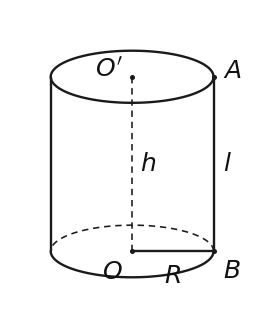

This chart was generated by the following Python code: (Note: this script raises an exception after producing the figure.)
#!/usr/bin/env python3
# ═══════════════════════════════════════════════════════════════════
# hinh_hh9_ch10.py — MẠCH HÌNH KHỐI TRÒN XOAY (hình trụ · hình nón · hình cầu)
#   Toán 9 · Chương X "Một số hình khối trong thực tiễn" (Hình học TRỰC QUAN).
#
#   [33zl→] Ông Bụt 2026-11-19, Pha A HH9_CH10. Soi kho THẬT trước khi dựng:
#     • mat_cau có trong hinh_hh12_ch05.py NHƯNG buộc Oxyz (lớp 12, có hệ trục +
#       vectơ) → KHÔNG hợp bản lớp 9 (chỉ cần O, A, B, R, đường tròn lớn).
#     • khoi_hop/khai_trien_hop/lang_tru có trong hinh_khoihop.py — là KHỐI ĐA DIỆN
#       (cạnh thẳng), KHÔNG dùng được cho mặt cong tròn xoay.
#     • khai_trien_tru / khai_trien_non CHƯA có.
#   → mạch khối TRÒN XOAY (elip + mặt cong + nét khuất nửa sau) CHƯA có hàm nào.
#
#   TRIẾT LÝ ENGINE (theo tiền lệ khoiLapPhuongKhoetGoc trong hinh_khoihop.py,
#   được hinh_core.py cho phép: "generator ĐỘC LẬP, KHÔNG qua PHANH" cho hình
#   MINH HOẠ nhãn — không có quan hệ toạ-độ-SỐ để verify):
#     • generator matplotlib độc lập — elip/cung/mặt cong dựng trực tiếp (gọn hơn
#       TikZ-xấp-xỉ-đoạn rất nhiều), nền trong suốt, nét khuất = đường đứt.
#     • AI Soạn khai NGHĨA (R, h, l, nhãn) — máy tự tính toạ độ phối cảnh, KHÔNG
#       lộ toạ độ thô (Đ5.9).
#     • Quy ước SGK: đáy = elip (nửa TRƯỚC liền, nửa SAU đứt); trục/đường cao
#       bên trong = nét đứt; đường sinh biên = nét liền.
# CS2627 / HH2627.
# ═══════════════════════════════════════════════════════════════════
import math
import matplotlib
matplotlib.use("Agg")
import matplotlib.pyplot as plt
from matplotlib.patches import Arc

# ─────────── Hằng phong cách (đồng bộ look SGK KNTT) ───────────
_MAU_NET   = "#1a1a1a"      # màu đường chính (gần đen)
_LW        = 1.7            # bề rộng nét liền
_LW_KHUAT  = 1.15           # bề rộng nét khuất (đứt)
_DUT       = (0, (4, 3))    # kiểu nét đứt
_FS        = 18             # cỡ chữ nhãn
_DEP       = 0.32           # hệ số dẹt elip đáy (b/a) — chuẩn phối cảnh SGK
_MAU_PHU   = "#c62828"      # màu đỏ cho kích thước nhấn (R, l) khi cần


def _mt(s):
    """Nhãn → mathtext: None giữ None; có '$' giữ nguyên; ngược lại bọc $...$ in nghiêng."""
    if s is None:
        return None
    s = str(s)
    return s if "$" in s else f"${s}$"


def _cung_elip(ax, cx, cy, a, b, t0, t1, net="lien", mau=_MAU_NET, lw=None, n=120):
    """Vẽ CUNG elip tâm (cx,cy), bán trục ngang a, bán trục dọc b, từ góc t0→t1 (độ).
       net='lien'|'dut'. Góc 0°=hướng +x (phải), 90°=lên, 180°=trái, 270°=xuống."""
    ts = [math.radians(t0 + (t1 - t0) * k / n) for k in range(n + 1)]
    xs = [cx + a * math.cos(t) for t in ts]
    ys = [cy + b * math.sin(t) for t in ts]
    ax.plot(xs, ys, linestyle=(_DUT if net == "dut" else "-"),
            linewidth=lw or (_LW_KHUAT if net == "dut" else _LW),
            color=mau, solid_capstyle="round", zorder=5)


def _elip_day(ax, cx, cy, a, b, mau=_MAU_NET):
    """ĐÁY hình khối = elip: nửa TRƯỚC (cung dưới 180°→360°) nét LIỀN,
       nửa SAU (cung trên 0°→180°) nét ĐỨT (khuất)."""
    _cung_elip(ax, cx, cy, a, b, 180, 360, net="lien", mau=mau)
    _cung_elip(ax, cx, cy, a, b, 0, 180, net="dut", mau=mau)


def _doan(ax, p1, p2, net="lien", mau=_MAU_NET, lw=None):
    ax.plot([p1[0], p2[0]], [p1[1], p2[1]],
            linestyle=(_DUT if net == "dut" else "-"),
            linewidth=lw or (_LW_KHUAT if net == "dut" else _LW),
            color=mau, solid_capstyle="round", zorder=5)


def _nhan(ax, x, y, chu, dx=0.0, dy=0.0, ha="center", va="center", mau="#111", fs=_FS):
    t = _mt(chu)
    if t is None:
        return
    ax.text(x + dx, y + dy, t, fontsize=fs, ha=ha, va=va, color=mau, zorder=9)


def _cham(ax, x, y, mau=_MAU_NET):
    ax.plot([x], [y], marker="o", markersize=2.6, color=mau, zorder=7)


def _ovuong(ax, dinh, u, v, canh=0.28, mau=_MAU_NET):
    """Ô vuông đánh dấu góc vuông tại 'dinh', hai cạnh theo hướng đơn vị u, v."""
    (dx, dy) = dinh
    p1 = (dx + u[0] * canh, dy + u[1] * canh)
    p3 = (dx + v[0] * canh, dy + v[1] * canh)
    p2 = (p1[0] + v[0] * canh, p1[1] + v[1] * canh)
    _doan(ax, p1, p2, mau=mau, lw=1.1)
    _doan(ax, p2, p3, mau=mau, lw=1.1)


def _khung(ax, xs, ys, m=0.7):
    ax.set_xlim(min(xs) - m, max(xs) + m)
    ax.set_ylim(min(ys) - m, max(ys) + m)


def _xuat(fig, out, tra_bytes):
    png = f"/tmp/{out}.png"
    fig.savefig(png, dpi=200, bbox_inches="tight", pad_inches=0.08, transparent=True)
    plt.close(fig)
    return open(png, "rb").read() if tra_bytes else png


# ═══════════════════════════════════════════════════════════════════
# 1) HÌNH TRỤ
# ═══════════════════════════════════════════════════════════════════
def hinh_tru(R=1.4, h=3.0, nhan_R=None, nhan_h=None, nhan_l=None,
             tam_tren="O'", tam_duoi="O", dinh_tren=None, dinh_duoi=None,
             hien_truc=True, out="tru", tra_bytes=False):
    """HÌNH TRỤ phối cảnh đứng (2 đáy elip + 2 đường sinh biên).

    R, h      : bán kính đáy, chiều cao (độ dài VẼ, đơn vị ô). >0.
    nhan_R    : nhãn bán kính đáy (vẽ đoạn O→mép phải đáy dưới). None=ẩn.
    nhan_h    : nhãn chiều cao (trục O'O). None=ẩn nhãn (trục vẫn vẽ nếu hien_truc).
    nhan_l    : nhãn 1 đường sinh (cạnh biên phải). None=ẩn.
    tam_tren/tam_duoi : tên 2 tâm đáy (mặc định O', O). '' = không ghi.
    dinh_tren/dinh_duoi : tên điểm mép phải đáy trên/dưới (vd 'A'/'B' khi cần l=AB).
    hien_truc : vẽ trục O'O (nét đứt) hay không.
    """
    fig, ax = plt.subplots(figsize=(3.2, 4.0))
    ax.set_aspect("equal"); ax.axis("off")
    b = R * _DEP
    Ot = (0.0, h); Od = (0.0, 0.0)
    # thân: 2 đường sinh biên
    _doan(ax, (-R, 0), (-R, h))
    _doan(ax, (R, 0), (R, h))
    # đáy trên (rim nhìn thấy đủ → liền cả vòng) & đáy dưới (nửa sau đứt)
    _cung_elip(ax, Ot[0], Ot[1], R, b, 0, 360, net="lien")
    _elip_day(ax, Od[0], Od[1], R, b)
    # trục + chiều cao
    if hien_truc:
        _doan(ax, Ot, Od, net="dut")
    if tam_tren:
        _cham(ax, *Ot); _nhan(ax, Ot[0], Ot[1], tam_tren, dx=-0.16, dy=0.12, ha="right")
    if tam_duoi:
        _cham(ax, *Od); _nhan(ax, Od[0], Od[1], tam_duoi, dx=-0.16, dy=-0.14, ha="right", va="top")
    if nhan_h is not None:
        _nhan(ax, 0.0, h / 2, nhan_h, dx=0.14, ha="left")
    # bán kính đáy dưới: O → mép phải (R,0)
    if nhan_R is not None:
        Bp = (R, 0.0)
        _doan(ax, Od, Bp, mau=_MAU_NET)
        _cham(ax, *Bp)
        _nhan(ax, R / 2, 0.0, nhan_R, dy=-0.20, va="top")
        if dinh_duoi:
            _nhan(ax, R, 0.0, dinh_duoi, dx=0.16, dy=-0.12, ha="left", va="top")
    # đường sinh l = cạnh biên phải; đặt tên 2 mép phải nếu yêu cầu
    if nhan_l is not None:
        _nhan(ax, R, h / 2, nhan_l, dx=0.16, ha="left")
    if dinh_tren:
        _cham(ax, R, h); _nhan(ax, R, h, dinh_tren, dx=0.16, dy=0.10, ha="left")
    if dinh_duoi and nhan_R is None:
        _cham(ax, R, 0); _nhan(ax, R, 0, dinh_duoi, dx=0.16, dy=-0.12, ha="left", va="top")
    _khung(ax, [-R, R], [-b, h + b])
    return _xuat(fig, out, tra_bytes)


# ═══════════════════════════════════════════════════════════════════
# 2) HÌNH NÓN
# ═══════════════════════════════════════════════════════════════════
def hinh_non(R=1.6, h=3.0, nhan_R=None, nhan_h=None, nhan_l=None,
             dinh="S", tam="O", trai="A", phai="B",
             hien_dinh_ten=True, hien_tam=True, hien_trai_phai=False,
             o_vuong=True, out="non", tra_bytes=False):
    """HÌNH NÓN phối cảnh đứng (đỉnh trên, đáy elip, 2 đường sinh biên).

    R, h    : bán kính đáy, chiều cao. >0.
    nhan_R  : nhãn bán kính (O→mép phải đáy). None=ẩn.
    nhan_h  : nhãn chiều cao (trục SO, nét đứt). None=ẩn.
    nhan_l  : nhãn đường sinh (cạnh biên phải S→B). None=ẩn.
    dinh,tam,trai,phai : tên đỉnh S, tâm đáy O, mép trái A, mép phải B.
    o_vuong : đánh dấu góc vuông tại O (SO ⊥ đáy).
    """
    fig, ax = plt.subplots(figsize=(3.4, 4.0))
    ax.set_aspect("equal"); ax.axis("off")
    b = R * _DEP
    S = (0.0, h); O = (0.0, 0.0)
    A = (-R, 0.0); B = (R, 0.0)
    # đáy
    _elip_day(ax, O[0], O[1], R, b)
    # 2 đường sinh biên
    _doan(ax, S, A); _doan(ax, S, B)
    # trục/chiều cao SO
    _doan(ax, S, O, net="dut")
    if o_vuong:
        _ovuong(ax, O, (1, 0), (0, 1), canh=0.26)
    # nhãn
    if hien_dinh_ten and dinh:
        _cham(ax, *S); _nhan(ax, S[0], S[1], dinh, dy=0.20, va="bottom")
    if hien_tam and tam:
        _cham(ax, *O); _nhan(ax, O[0], O[1], tam, dx=0.0, dy=-0.20, va="top")
    if nhan_h is not None:
        _nhan(ax, 0.0, h / 2, nhan_h, dx=0.14, ha="left")
    if nhan_l is not None:
        _nhan(ax, R / 2, h / 2, nhan_l, dx=0.18, dy=0.10, ha="left")
    if nhan_R is not None:
        _doan(ax, O, B)
        _nhan(ax, R / 2, 0.0, nhan_R, dy=-0.20, va="top")
    if hien_trai_phai:
        _cham(ax, *A); _nhan(ax, A[0], A[1], trai, dx=-0.16, dy=-0.10, ha="right", va="top")
        _cham(ax, *B); _nhan(ax, B[0], B[1], phai, dx=0.16, dy=-0.10, ha="left", va="top")
    _khung(ax, [-R, R], [-b, h])
    return _xuat(fig, out, tra_bytes)


# ═══════════════════════════════════════════════════════════════════
# 3) HÌNH CẦU (bản lớp 9 — không hệ trục Oxyz)
# ═══════════════════════════════════════════════════════════════════
def hinh_cau(R=1.6, nhan_R=None, tam="O", hien_tam=True, hien_xichdao=True,
             duong_kinh=None, diem=None, out="cau", tra_bytes=False):
    """HÌNH CẦU / MẶT CẦU phối cảnh (viền tròn + xích đạo elip).

    R        : bán kính (độ dài VẼ). >0.
    nhan_R   : nhãn bán kính — vẽ O→mép phải, ghi nhãn. None=ẩn.
    tam      : tên tâm (mặc định O). hien_tam: ghi tâm + chấm.
    hien_xichdao : vẽ đường tròn lớn nằm ngang (xích đạo): nửa trước liền, sau đứt.
    duong_kinh=('A','B') : vẽ đường kính ngang AB (mép trái–phải) + ghi 2 tên.
    diem=('M', goc_do)   : điểm M trên mặt cầu ở góc 'goc_do' (độ) + bán kính OM.
    """
    fig, ax = plt.subplots(figsize=(3.6, 3.6))
    ax.set_aspect("equal"); ax.axis("off")
    O = (0.0, 0.0)
    # viền cầu = đường tròn
    _cung_elip(ax, 0, 0, R, R, 0, 360, net="lien", mau="#15407a")
    # xích đạo (đường tròn lớn nằm ngang)
    if hien_xichdao:
        be = R * _DEP
        _cung_elip(ax, 0, 0, R, be, 180, 360, net="lien", mau="#15407a")
        _cung_elip(ax, 0, 0, R, be, 0, 180, net="dut", mau="#15407a")
    if hien_tam and tam:
        _cham(ax, *O); _nhan(ax, 0, 0, tam, dx=0.0, dy=-0.22, va="top")
    # đường kính ngang
    if duong_kinh is not None:
        An, Bn = duong_kinh
        _doan(ax, (-R, 0), (R, 0))
        _cham(ax, -R, 0); _cham(ax, R, 0)
        _nhan(ax, -R, 0, An, dx=-0.16, ha="right")
        _nhan(ax, R, 0, Bn, dx=0.16, ha="left")
    # bán kính tới điểm M
    if diem is not None:
        Mn, gd = diem
        g = math.radians(gd)
        Mx, My = R * math.cos(g), R * math.sin(g)
        _doan(ax, O, (Mx, My), mau=_MAU_PHU)
        _cham(ax, Mx, My, mau=_MAU_PHU)
        _nhan(ax, Mx, My, Mn, dx=0.14 * math.copysign(1, Mx or 1), dy=0.14, ha="left")
        if nhan_R is not None:
            _nhan(ax, Mx / 2, My / 2, nhan_R, dx=0.10, dy=0.12, mau=_MAU_PHU)
    elif nhan_R is not None:
        _doan(ax, O, (R, 0), mau=_MAU_PHU)
        _cham(ax, R, 0, mau=_MAU_PHU)
        _nhan(ax, R / 2, 0, nhan_R, dy=0.16)
    _khung(ax, [-R, R], [-R, R])
    return _xuat(fig, out, tra_bytes)


# ═══════════════════════════════════════════════════════════════════
# 4) MẶT CẮT HÌNH CẦU bởi mặt phẳng (H10.23)
# ═══════════════════════════════════════════════════════════════════
def cat_cau(R=1.7, cao=0.0, nhan_mc="R", qua_tam=True, tam="O",
            nhan_mp="(P)", out="cat_cau", tra_bytes=False):
    """MẶT CẦU cắt bởi mặt phẳng → mặt cắt là hình tròn.

    cao      : độ cao mặt cắt so tâm (0 = qua tâm → đường tròn lớn).
    qua_tam  : True ghi "đường tròn lớn" (bán kính R); False → đường tròn nhỏ.
    nhan_mc  : nhãn bán kính mặt cắt.
    """
    fig, ax = plt.subplots(figsize=(3.8, 3.8))
    ax.set_aspect("equal"); ax.axis("off")
    _cung_elip(ax, 0, 0, R, R, 0, 360, net="lien", mau="#15407a")
    # bán kính hình tròn mặt cắt tại độ cao 'cao'
    rc = math.sqrt(max(R * R - cao * cao, 1e-6))
    bc = rc * _DEP
    # mặt phẳng cắt (hình bình hành mỏng)
    w = rc * 1.45
    yc = cao
    plan = [(-w, yc - 0.12), (w, yc - 0.12), (w + 0.5, yc + 0.22), (-w + 0.5, yc + 0.22)]
    ax.add_patch(plt.Polygon(plan, closed=True, facecolor="#9ab7e0",
                             edgecolor="#15407a", alpha=0.35, lw=1.0, zorder=2))
    _nhan(ax, w + 0.5, yc + 0.22, nhan_mp, dx=0.12, ha="left")
    # đường tròn mặt cắt (elip): trước liền, sau đứt
    _cung_elip(ax, 0, yc, rc, bc, 180, 360, net="lien", mau="#c62828")
    _cung_elip(ax, 0, yc, rc, bc, 0, 180, net="dut", mau="#c62828")
    _cham(ax, 0, yc)
    _nhan(ax, 0, yc, tam, dx=-0.16, dy=-0.04, ha="right")
    _doan(ax, (0, yc), (rc, yc), mau="#c62828")
    _nhan(ax, rc / 2, yc, nhan_mc, dy=0.16, mau="#c62828")
    _khung(ax, [-R, R + 0.5], [-R, R])
    return _xuat(fig, out, tra_bytes)


# ═══════════════════════════════════════════════════════════════════
# 5) HÌNH CHỮ NHẬT QUAY → trụ · 6) TAM GIÁC VUÔNG QUAY → nón  (H10.3 / H10.9a)
# ═══════════════════════════════════════════════════════════════════
def hcn_quay(R=1.3, h=2.8, ten=("O'", "A", "B", "O"), hien_tru=True,
             out="hcn_quay", tra_bytes=False):
    """HÌNH CHỮ NHẬT quay quanh một CẠNH (trục đứng) sinh HÌNH TRỤ (H10.3).
    ten=(trên-trục, trên-ngoài, dưới-ngoài, dưới-trục)."""
    fig, ax = plt.subplots(figsize=(3.4, 3.8)); ax.set_aspect("equal"); ax.axis("off")
    Ot, A, B, Od = (0, h), (R, h), (R, 0), (0, 0)
    # trục quay (dọc, nét đứt kéo dài)
    _doan(ax, (0, -0.5), (0, h + 0.5), net="dut")
    # hình chữ nhật (nền tô nhạt)
    ax.add_patch(plt.Polygon([Od, B, A, Ot], closed=True, facecolor="#f3d9e4",
                             edgecolor=_MAU_NET, lw=_LW, zorder=3))
    for p, t, dx, dy, ha in ((Ot, ten[0], -0.14, 0.12, "right"), (A, ten[1], 0.14, 0.12, "left"),
                             (B, ten[2], 0.14, -0.10, "left"), (Od, ten[3], -0.14, -0.12, "right")):
        _cham(ax, *p); _nhan(ax, p[0], p[1], t, dx=dx, dy=dy, ha=ha)
    # mũi tên quay quanh trục
    ax.annotate("", xy=(0.42, h + 0.18), xytext=(-0.42, h + 0.18),
                arrowprops=dict(arrowstyle="->", color=_MAU_NET, lw=1.3,
                                connectionstyle="arc3,rad=-0.5"))
    # hình trụ sinh ra (mờ, bên phải)
    if hien_tru:
        dx = 2.9
        _cung_elip(ax, dx, h, R, R * _DEP, 0, 360, net="lien", mau="#9aa7b5")
        _elip_day(ax, dx, 0, R, R * _DEP, mau="#9aa7b5")
        _doan(ax, (dx - R, 0), (dx - R, h), mau="#9aa7b5")
        _doan(ax, (dx + R, 0), (dx + R, h), mau="#9aa7b5")
        ax.annotate("", xy=(dx - 1.0, h / 2), xytext=(R + 0.25, h / 2),
                    arrowprops=dict(arrowstyle="->", color=_MAU_NET, lw=1.2))
    _khung(ax, [-R - 0.3, (3.9 + R) if hien_tru else R + 0.3], [-0.6, h + 0.6])
    return _xuat(fig, out, tra_bytes)


def tamgiac_quay(R=1.5, h=2.8, ten=("S", "O", "A"), hien_non=True,
                 o_vuong=True, out="tg_quay", tra_bytes=False):
    """TAM GIÁC VUÔNG quay quanh CẠNH GÓC VUÔNG (trục đứng) sinh HÌNH NÓN (H10.9a).
    ten=(đỉnh trên S, chân vuông O, đỉnh ngoài A)."""
    fig, ax = plt.subplots(figsize=(3.4, 3.8)); ax.set_aspect("equal"); ax.axis("off")
    S, O, A = (0, h), (0, 0), (R, 0)
    _doan(ax, (0, -0.5), (0, h + 0.5), net="dut")
    ax.add_patch(plt.Polygon([S, O, A], closed=True, facecolor="#f3d9e4",
                             edgecolor=_MAU_NET, lw=_LW, zorder=3))
    if o_vuong:
        _ovuong(ax, O, (1, 0), (0, 1), canh=0.24)
    for p, t, dx, dy, ha, va in ((S, ten[0], 0.0, 0.20, "center", "bottom"),
                                 (O, ten[1], -0.16, -0.10, "right", "top"),
                                 (A, ten[2], 0.16, -0.10, "left", "top")):
        _cham(ax, *p); _nhan(ax, p[0], p[1], t, dx=dx, dy=dy, ha=ha, va=va)
    ax.annotate("", xy=(0.42, h + 0.18), xytext=(-0.42, h + 0.18),
                arrowprops=dict(arrowstyle="->", color=_MAU_NET, lw=1.3,
                                connectionstyle="arc3,rad=-0.5"))
    if hien_non:
        dx = 3.0
        _elip_day(ax, dx, 0, R, R * _DEP, mau="#9aa7b5")
        _doan(ax, (dx, h), (dx - R, 0), mau="#9aa7b5")
        _doan(ax, (dx, h), (dx + R, 0), mau="#9aa7b5")
        ax.annotate("", xy=(dx - 1.1, h / 2), xytext=(R + 0.25, h / 2),
                    arrowprops=dict(arrowstyle="->", color=_MAU_NET, lw=1.2))
    _khung(ax, [-R - 0.3, (4.0 + R) if hien_non else R + 0.3], [-0.6, h + 0.6])
    return _xuat(fig, out, tra_bytes)


# ═══════════════════════════════════════════════════════════════════
# 7) KHAI TRIỂN HÌNH TRỤ (H10.5) · 8) KHAI TRIỂN HÌNH NÓN (H10.11)
# ═══════════════════════════════════════════════════════════════════
def khai_trien_tru(R=0.9, h=2.4, nhan_cv=None, nhan_h=None, nhan_R=None,
                   out="kt_tru", tra_bytes=False):
    """KHAI TRIỂN hình trụ = hình chữ nhật (rộng = chu vi 2πR, cao = h) + 2 hình tròn đáy."""
    fig, ax = plt.subplots(figsize=(4.6, 3.4)); ax.set_aspect("equal"); ax.axis("off")
    W = 2 * math.pi * R          # chu vi (độ dài VẼ thật = 2πR)
    # hình chữ nhật
    ax.add_patch(plt.Rectangle((0, 0), W, h, fill=False, edgecolor=_MAU_NET, lw=_LW))
    # 2 hình tròn đáy: trên-trái và dưới-trái, tiếp xúc cạnh ngang
    cx = R + 0.3
    _cung_elip(ax, cx, h + R + 0.25, R, R, 0, 360, net="lien")
    _cung_elip(ax, cx, -R - 0.25, R, R, 0, 360, net="lien")
    if nhan_R is not None:
        _doan(ax, (cx, h + R + 0.25), (cx + R, h + R + 0.25))
        _nhan(ax, cx + R / 2, h + R + 0.25, nhan_R, dy=0.16)
    if nhan_cv is not None:
        ax.annotate("", xy=(W, -0.0), xytext=(0, -0.0), arrowprops=dict(arrowstyle="<->", color="#777", lw=1.0))
        _nhan(ax, W / 2, 0, nhan_cv, dy=-0.28, va="top")
    if nhan_h is not None:
        _nhan(ax, W, h / 2, nhan_h, dx=0.18, ha="left")
    _khung(ax, [0, W], [-2 * R - 0.4, h + 2 * R + 0.5])
    return _xuat(fig, out, tra_bytes)


def khai_trien_non(R=1.0, l=2.6, nhan_l=None, nhan_R=None, dinh="S",
                   out="kt_non", tra_bytes=False):
    """KHAI TRIỂN hình nón = hình quạt tròn (bán kính l, cung = 2πR) + hình tròn đáy (bán kính R)."""
    fig, ax = plt.subplots(figsize=(4.0, 4.0)); ax.set_aspect("equal"); ax.axis("off")
    # góc quạt n = (R/l)*360
    n = (R / l) * 360.0
    a0 = 90 - n / 2
    a1 = 90 + n / 2
    S = (0.0, 0.0)
    A = (l * math.cos(math.radians(a1)), l * math.sin(math.radians(a1)))  # trái
    B = (l * math.cos(math.radians(a0)), l * math.sin(math.radians(a0)))  # phải
    _doan(ax, S, A); _doan(ax, S, B)
    _cung_elip(ax, 0, 0, l, l, a0, a1, net="lien")
    _cham(ax, *S); _nhan(ax, 0, 0, dinh, dy=-0.22, va="top")
    _nhan(ax, A[0], A[1], "A", dx=-0.12, dy=0.12, ha="right")
    _nhan(ax, B[0], B[1], "B", dx=0.12, dy=0.12, ha="left")
    if nhan_l is not None:
        _nhan(ax, B[0] / 2, B[1] / 2, nhan_l, dx=0.16, ha="left")
    # hình tròn đáy, đặt dưới cung
    cy = l + R + 0.35
    _cung_elip(ax, 0, cy, R, R, 0, 360, net="lien")
    if nhan_R is not None:
        _doan(ax, (0, cy), (R, cy)); _nhan(ax, R / 2, cy, nhan_R, dy=0.16)
    _khung(ax, [-l * 0.75, l * 0.75], [0, cy + R])
    return _xuat(fig, out, tra_bytes)


# ═══════════════════════════════════════════════════════════════════
# 9–14) HÌNH GHÉP KHỐI
# ═══════════════════════════════════════════════════════════════════
def _than_tru(ax, R, y0, y1, mau=_MAU_NET):
    _doan(ax, (-R, y0), (-R, y1), mau=mau)
    _doan(ax, (R, y0), (R, y1), mau=mau)


def tru_non(R=1.3, h_tru=2.0, h_non=1.8, nhan=None, out="tru_non", tra_bytes=False):
    """GHÉP: hình TRỤ (dưới) + hình NÓN (trên, chung đáy) — H10.16 dụng cụ.
    nhan=dict {'R','h_tru','h_non'} nhãn kích thước (tùy chọn)."""
    nhan = nhan or {}
    fig, ax = plt.subplots(figsize=(3.2, 4.4)); ax.set_aspect("equal"); ax.axis("off")
    _elip_day(ax, 0, 0, R, R * _DEP)                      # đáy trụ
    _than_tru(ax, R, 0, h_tru)
    # mặt tiếp giáp trụ–nón tại h_tru
    _cung_elip(ax, 0, h_tru, R, R * _DEP, 180, 360, net="lien")
    _cung_elip(ax, 0, h_tru, R, R * _DEP, 0, 180, net="dut")
    # nón trên
    S = (0, h_tru + h_non)
    _doan(ax, S, (-R, h_tru)); _doan(ax, S, (R, h_tru))
    if "h_tru" in nhan:
        _doan(ax, (-R - 0.35, 0), (-R - 0.35, h_tru), net="dut", mau="#888", lw=1.0)
        _nhan(ax, -R - 0.35, h_tru / 2, nhan["h_tru"], dx=-0.14, ha="right")
    if "h_non" in nhan:
        _doan(ax, (R + 0.35, h_tru), (R + 0.35, h_tru + h_non), net="dut", mau="#888", lw=1.0)
        _nhan(ax, R + 0.35, h_tru + h_non / 2, nhan["h_non"], dx=0.14, ha="left")
    if "R" in nhan:
        _doan(ax, (0, 0), (R, 0)); _nhan(ax, R / 2, 0, nhan["R"], dy=-0.20, va="top")
    _khung(ax, [-R, R], [-R * _DEP, h_tru + h_non])
    return _xuat(fig, out, tra_bytes)


def nua_cau_tru(R=1.3, h=2.2, nhan=None, out="nuacau_tru", tra_bytes=False):
    """GHÉP: hình TRỤ (dưới) + NỬA HÌNH CẦU (vòm trên) — H10.37a."""
    nhan = nhan or {}
    fig, ax = plt.subplots(figsize=(3.0, 4.2)); ax.set_aspect("equal"); ax.axis("off")
    _elip_day(ax, 0, 0, R, R * _DEP)
    _than_tru(ax, R, 0, h)
    # vòm nửa cầu bán kính R tâm (0,h)
    _cung_elip(ax, 0, h, R, R, 0, 180, net="lien")
    # vành tiếp giáp
    _cung_elip(ax, 0, h, R, R * _DEP, 180, 360, net="lien")
    _cung_elip(ax, 0, h, R, R * _DEP, 0, 180, net="dut")
    if "h" in nhan:
        _doan(ax, (-R - 0.35, 0), (-R - 0.35, h), net="dut", mau="#888", lw=1.0)
        _nhan(ax, -R - 0.35, h / 2, nhan["h"], dx=-0.14, ha="right")
    if "R" in nhan:
        _doan(ax, (0, 0), (R, 0)); _nhan(ax, R / 2, 0, nhan["R"], dy=-0.20, va="top")
    _khung(ax, [-R, R], [-R * _DEP, h + R])
    return _xuat(fig, out, tra_bytes)


def nua_cau_non(R=1.2, h_non=2.4, nhan=None, up=True, out="nuacau_non", tra_bytes=False):
    """GHÉP: NÓN + NỬA CẦU chung đáy — ốc quế kem (H10.39): nón chúc XUỐNG, vòm cầu trên.
    up=True: nón đỉnh dưới, nửa cầu vòm trên (kem). up=False: nón trên."""
    nhan = nhan or {}
    fig, ax = plt.subplots(figsize=(3.0, 4.2)); ax.set_aspect("equal"); ax.axis("off")
    # giao diện nón–cầu ở y = h_non (đỉnh nón ở 0 dưới)
    yj = h_non
    S = (0, 0)
    _doan(ax, S, (-R, yj)); _doan(ax, S, (R, yj))
    # vành
    _cung_elip(ax, 0, yj, R, R * _DEP, 180, 360, net="lien")
    _cung_elip(ax, 0, yj, R, R * _DEP, 0, 180, net="dut")
    # nửa cầu vòm trên
    _cung_elip(ax, 0, yj, R, R, 0, 180, net="lien")
    if "h_non" in nhan:
        _doan(ax, (R + 0.35, 0), (R + 0.35, yj), net="dut", mau="#888", lw=1.0)
        _nhan(ax, R + 0.35, yj / 2, nhan["h_non"], dx=0.14, ha="left")
    if "R" in nhan:
        _doan(ax, (0, yj), (R, yj)); _nhan(ax, R / 2, yj, nhan["R"], dy=0.14)
    _khung(ax, [-R, R], [0, yj + R])
    return _xuat(fig, out, tra_bytes)


def vong_bi(R=1.6, r=0.9, h=1.3, nhan=None, out="vong_bi", tra_bytes=False):
    """VÒNG BI / ỐNG TRỤ RỖNG — trụ ngoài R khoét trụ trong r, cao h (H10.30)."""
    nhan = nhan or {}
    fig, ax = plt.subplots(figsize=(3.6, 3.2)); ax.set_aspect("equal"); ax.axis("off")
    b, br = R * _DEP, r * _DEP
    # mặt trên: vành khăn (elip ngoài + elip trong)
    _cung_elip(ax, 0, h, R, b, 0, 360, net="lien")
    _cung_elip(ax, 0, h, r, br, 0, 360, net="lien")
    # thành ngoài
    _than_tru(ax, R, 0, h)
    # đáy ngoài (nửa trước)
    _cung_elip(ax, 0, 0, R, b, 180, 360, net="lien")
    _cung_elip(ax, 0, 0, R, b, 0, 180, net="dut")
    # lỗ trong: thành trong nhìn qua lỗ (nét đứt) + đáy trong
    _doan(ax, (-r, h), (-r, 0), net="dut", lw=1.1)
    _doan(ax, (r, h), (r, 0), net="dut", lw=1.1)
    _cung_elip(ax, 0, 0, r, br, 0, 180, net="dut")       # đáy trong (cung sau, khuất)
    if "R" in nhan:
        _doan(ax, (0, h), (R, h)); _nhan(ax, R * 0.72, h, nhan["R"], dy=0.14)
    if "r" in nhan:
        _nhan(ax, r / 2, h, nhan["r"], dy=0.14)
    if "h" in nhan:
        _doan(ax, (R + 0.3, 0), (R + 0.3, h), net="dut", mau="#888", lw=1.0)
        _nhan(ax, R + 0.3, h / 2, nhan["h"], dx=0.14, ha="left")
    _khung(ax, [-R, R + 0.3], [-b, h + b])
    return _xuat(fig, out, tra_bytes)


def bon_xang(R=1.0, L=3.2, nhan=None, out="bon_xang", tra_bytes=False):
    """BỒN NẰM NGANG — trụ nằm ngang dài L + 2 NỬA CẦU hai đầu (H10.32)."""
    nhan = nhan or {}
    fig, ax = plt.subplots(figsize=(5.0, 2.6)); ax.set_aspect("equal"); ax.axis("off")
    bx = R * _DEP                 # bán trục ngang của elip đầu (thu ngắn do nhìn ngang)
    # thân trụ: 2 đường sinh ngang
    _doan(ax, (0, R), (L, R)); _doan(ax, (0, -R), (L, -R))
    # vành nối thân–nắp tại 2 đầu (elip đứng): đầu phải nhìn thấy, đầu trái khuất 1 phần
    _cung_elip(ax, L, 0, bx, R, 90, 270, net="dut")     # nửa sau vành phải
    _cung_elip(ax, L, 0, bx, R, -90, 90, net="lien")    # nửa trước vành phải
    _cung_elip(ax, 0, 0, bx, R, 90, 270, net="lien")    # vành trái (thấy)
    # nắp nửa cầu 2 đầu: nửa elip bán kính R bung ra ngoài
    _cung_elip(ax, L, 0, R, R, -90, 90, net="lien")     # nắp phải bung phải
    _cung_elip(ax, 0, 0, R, R, 90, 270, net="lien")     # nắp trái bung trái
    if "L" in nhan:
        ax.annotate("", xy=(L, R + 0.35), xytext=(0, R + 0.35),
                    arrowprops=dict(arrowstyle="<->", color="#777", lw=1.0))
        _nhan(ax, L / 2, R + 0.35, nhan["L"], dy=0.16)
    if "D" in nhan:
        ax.annotate("", xy=(L + R + 0.35, R), xytext=(L + R + 0.35, -R),
                    arrowprops=dict(arrowstyle="<->", color="#777", lw=1.0))
        _nhan(ax, L + R + 0.35, 0, nhan["D"], dx=0.14, ha="left")
    _khung(ax, [-R, L + R], [-R, R])
    return _xuat(fig, out, tra_bytes)


def tru_khoan_non(R=1.3, h=2.4, nhan=None, out="tru_khoan_non", tra_bytes=False):
    """HÌNH TRỤ bị KHOAN mất phần hình NÓN (đáy nón = đáy trên trụ, đỉnh ở tâm đáy dưới) — H10.28."""
    nhan = nhan or {}
    fig, ax = plt.subplots(figsize=(3.0, 4.0)); ax.set_aspect("equal"); ax.axis("off")
    b = R * _DEP
    _elip_day(ax, 0, 0, R, b)
    _than_tru(ax, R, 0, h)
    _cung_elip(ax, 0, h, R, b, 0, 360, net="lien")       # miệng trụ trên
    # nón khoét: đỉnh ở tâm đáy dưới (0,0), miệng = mép trên — nét đứt (khuất trong)
    _doan(ax, (0, 0), (-R, h), net="dut", lw=1.15)
    _doan(ax, (0, 0), (R, h), net="dut", lw=1.15)
    _cham(ax, 0, 0)
    if "R" in nhan:
        _doan(ax, (0, h), (R, h)); _nhan(ax, R / 2, h, nhan["R"], dy=0.14)
    if "h" in nhan:
        _doan(ax, (R + 0.35, 0), (R + 0.35, h), net="dut", mau="#888", lw=1.0)
        _nhan(ax, R + 0.35, h / 2, nhan["h"], dx=0.14, ha="left")
    _khung(ax, [-R, R + 0.35], [-b, h + b])
    return _xuat(fig, out, tra_bytes)


# ─────────── smoke test khi chạy trực tiếp ───────────
if __name__ == "__main__":
    R = {}
    R["tru"] = hinh_tru(nhan_R="R", nhan_h="h", nhan_l="l", dinh_tren="A", dinh_duoi="B", out="t_tru")
    R["non"] = hinh_non(nhan_R="R", nhan_h="h", nhan_l="l", out="t_non")
    R["cau"] = hinh_cau(nhan_R="R", duong_kinh=("A", "B"), out="t_cau")
    R["cat_cau"] = cat_cau(nhan_mc="R", out="t_catcau")
    R["hcn_quay"] = hcn_quay(out="t_hcnquay")
    R["tg_quay"] = tamgiac_quay(out="t_tgquay")
    R["kt_tru"] = khai_trien_tru(nhan_cv=r"2\pi R", nhan_h="h", nhan_R="R", out="t_kttru")
    R["kt_non"] = khai_trien_non(nhan_l="l", nhan_R="R", out="t_ktnon")
    R["tru_non"] = tru_non(nhan={"R": "R", "h_tru": "h_1", "h_non": "h_2"}, out="t_trunon")
    R["nuacau_tru"] = nua_cau_tru(nhan={"R": "R", "h": "h"}, out="t_ncautru")
    R["nuacau_non"] = nua_cau_non(nhan={"R": "R", "h_non": "h"}, out="t_ncaunon")
    R["vong_bi"] = vong_bi(nhan={"R": "R", "r": "r", "h": "h"}, out="t_vongbi")
    R["bon_xang"] = bon_xang(nhan={"L": "3.6 m", "D": "1.8 m"}, out="t_bonxang")
    R["tru_khoan_non"] = tru_khoan_non(nhan={"R": "R", "h": "h"}, out="t_trukhoannon")
    for k, v in R.items():
        print(f"{k:16s} {v}")
